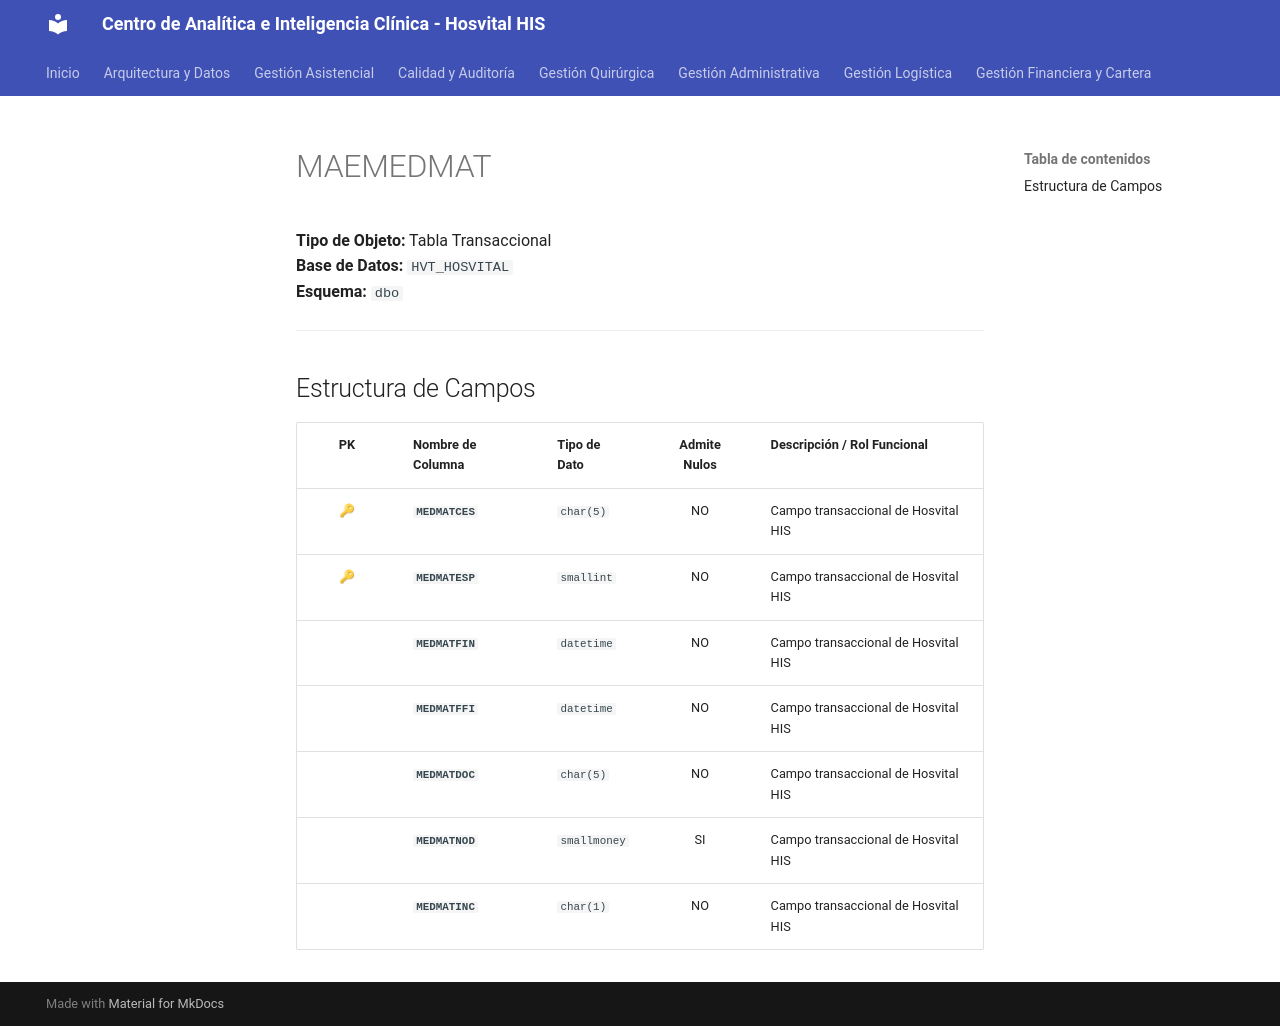

repository: SoporteSaludtech/superset-docs · page: diccionario-general/MAEMEDMAT/index.html · generator: mkdocs

# MAEMEDMAT

**Tipo de Objeto:** Tabla Transaccional  
**Base de Datos:** `HVT_HOSVITAL`  
**Esquema:** `dbo`

---

## Estructura de Campos

| PK | Nombre de Columna | Tipo de Dato | Admite Nulos | Descripción / Rol Funcional |
| :-: | :--- | :--- | :-: | :--- |
| 🔑 | **`MEDMATCES`** | `char(5)` | NO | Campo transaccional de Hosvital HIS |
| 🔑 | **`MEDMATESP`** | `smallint` | NO | Campo transaccional de Hosvital HIS |
|  | **`MEDMATFIN`** | `datetime` | NO | Campo transaccional de Hosvital HIS |
|  | **`MEDMATFFI`** | `datetime` | NO | Campo transaccional de Hosvital HIS |
|  | **`MEDMATDOC`** | `char(5)` | NO | Campo transaccional de Hosvital HIS |
|  | **`MEDMATNOD`** | `smallmoney` | SI | Campo transaccional de Hosvital HIS |
|  | **`MEDMATINC`** | `char(1)` | NO | Campo transaccional de Hosvital HIS |
